Labelled photos from "Data", an image-classification folder in Youngjincha/HQCNN_Crack62K. The possible labels are: crack, concrete surface.

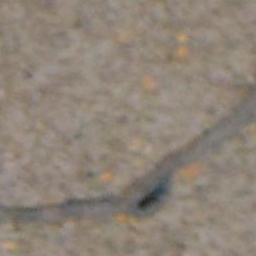
Label: crack

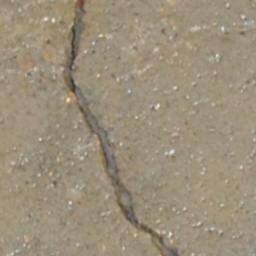
Label: crack

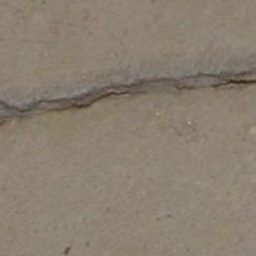
Label: crack

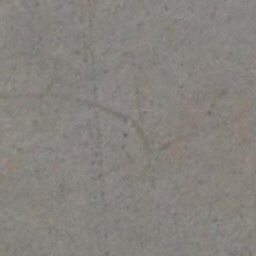
Label: concrete surface

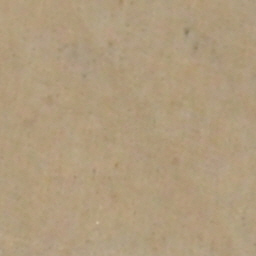
Label: concrete surface

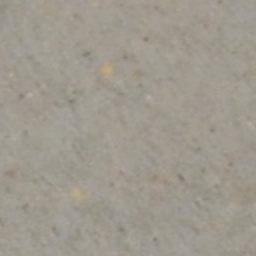
Label: concrete surface
